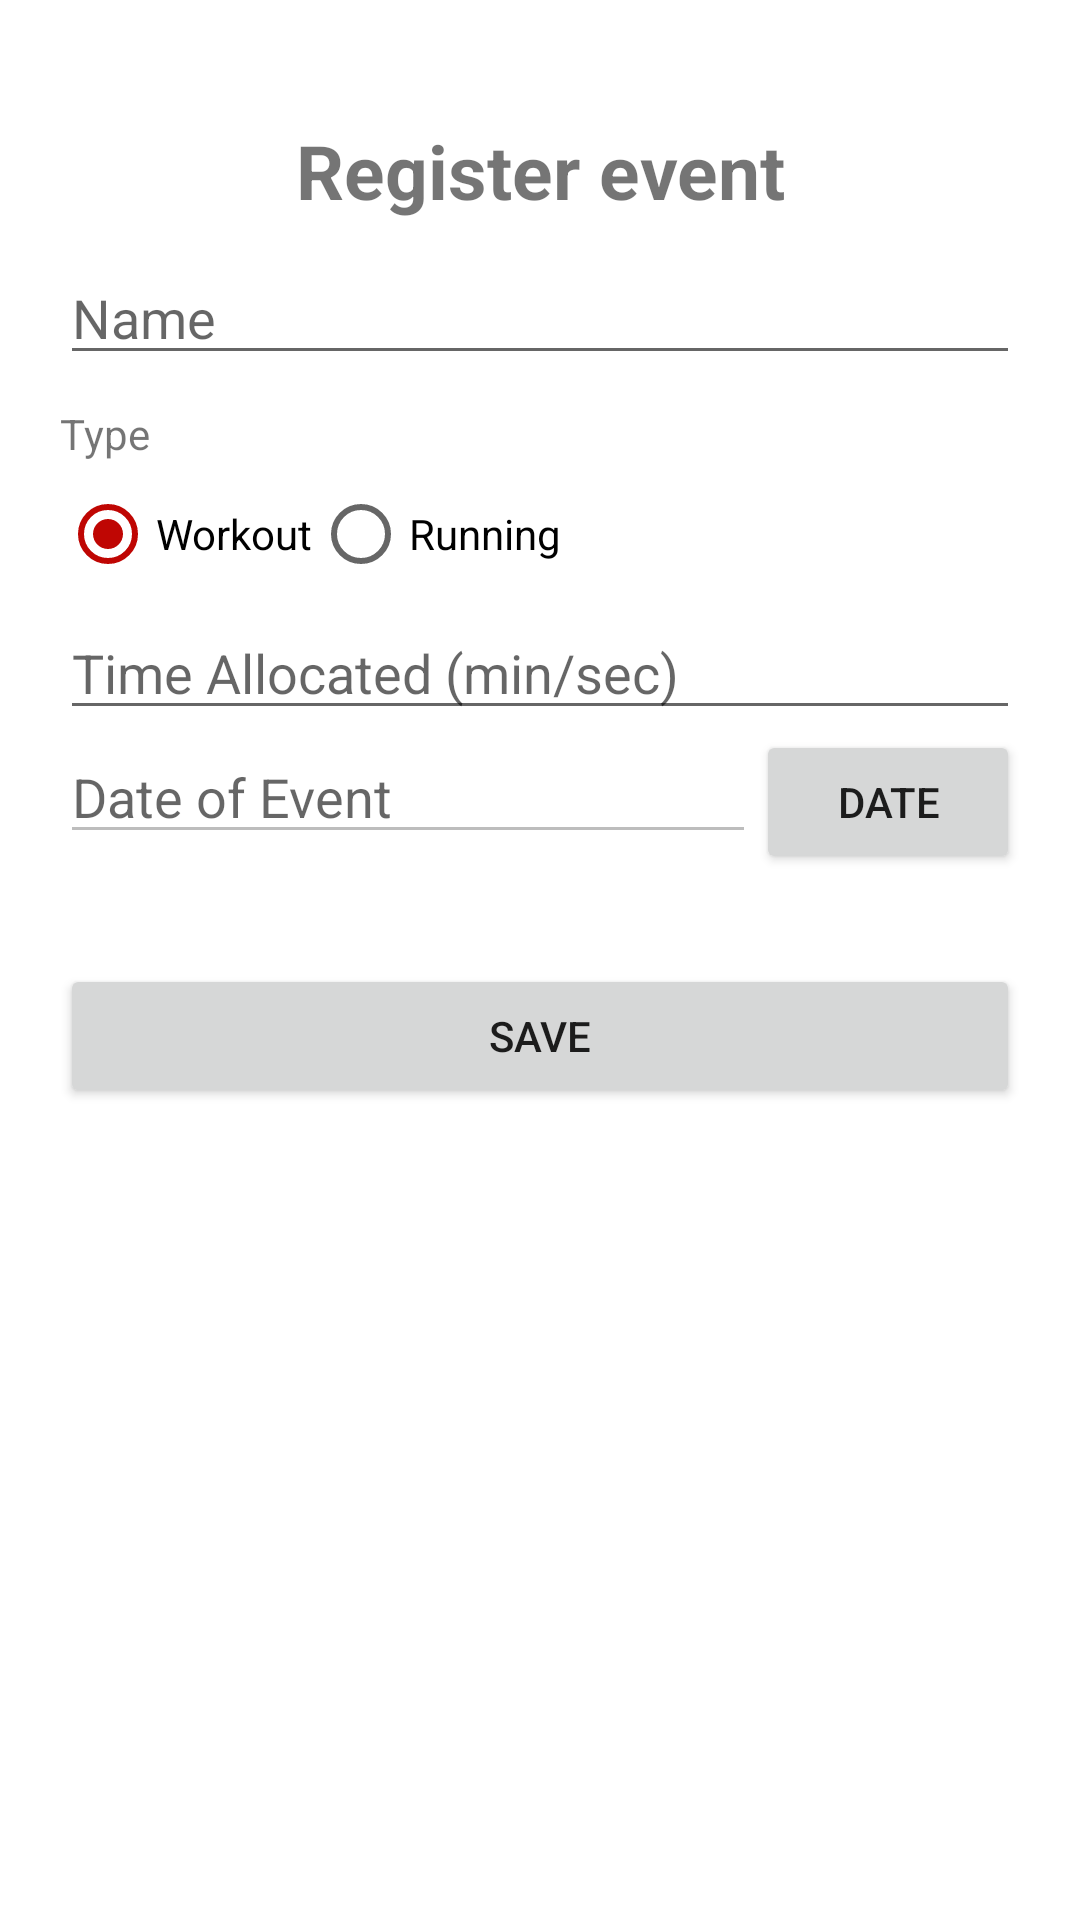

This screen was rendered from an Android layout file. Write that file and the resources it references.
<!-- AndroidManifest.xml: application theme Theme.WittnessFittness.NoActionandStatusBar -->
<!-- res/layout/input_event_layout.xml -->
<?xml version="1.0" encoding="utf-8"?>
<LinearLayout xmlns:android="http://schemas.android.com/apk/res/android"
    android:layout_width="match_parent"
    android:layout_height="wrap_content"
    android:orientation="vertical"
    android:padding="20dp">

    <TextView
        android:layout_width="match_parent"
        android:layout_height="wrap_content"
        android:text="Register event"
        android:textStyle="bold"
        android:gravity="center"
        android:layout_marginTop="20dp"
        android:textSize="25sp"/>

    <EditText
        android:id="@+id/et_name"
        android:layout_marginTop="10dp"
        android:layout_width="match_parent"
        android:layout_height="wrap_content"
        android:inputType="text"
        android:hint="Name"/>


    <TextView
        android:layout_width="match_parent"
        android:layout_height="wrap_content"
        android:layout_marginTop="10dp"
        android:text="Type" />

    <RadioGroup
        android:id="@+id/rb_group"
        android:layout_width="match_parent"
        android:layout_height="wrap_content"
        android:orientation="horizontal">

        <RadioButton
            android:id="@+id/rb_workout"
            android:layout_width="wrap_content"
            android:layout_height="wrap_content"
            android:text="Workout"
            android:checked="true"/>

        <RadioButton
            android:id="@+id/rb_running"
            android:layout_width="wrap_content"
            android:layout_height="wrap_content"
            android:text="Running" />
    </RadioGroup>


    <EditText
        android:id="@+id/et_timeAllocated"
        android:layout_width="match_parent"
        android:layout_height="wrap_content"
        android:inputType="textCapSentences"
        android:hint="Time Allocated (min/sec)"/>


    <LinearLayout
        android:layout_width="match_parent"
        android:layout_height="wrap_content"
        android:orientation="horizontal">

        <EditText
            android:id="@+id/et_dateOfEvent"
            android:enabled="false"
            android:layout_width="match_parent"
            android:layout_height="wrap_content"
            android:layout_weight="1"
            android:hint="Date of Event" />

        <Button
            android:id="@+id/btnDateOfEvent"
            android:layout_width="wrap_content"
            android:layout_height="wrap_content"
            android:text="Date" />
    </LinearLayout>

    <Button
        android:id="@+id/btnSaveData"
        android:layout_width="match_parent"
        android:layout_height="wrap_content"
        android:text="save"
        android:layout_marginTop="30dp"/>

</LinearLayout>
<!-- resources referenced by this layout -->
<resources>
  <style name="Theme.WittnessFittness.NoActionandStatusBar" parent="Theme.WittnessFittness">
          <item name="windowActionBar">false</item>
          <item name="windowNoTitle">true</item>
          <item name="android:windowTranslucentStatus">true</item>
          <item name="android:windowTranslucentNavigation">true</item>
          <item name="android:fitsSystemWindows">true</item>
      </style>
  <style name="Theme.WittnessFittness" parent="Theme.MaterialComponents.DayNight.DarkActionBar">
          
          <item name="colorPrimary">@color/maroon_500</item>
          <item name="colorPrimaryVariant">@color/maroon_700</item>
          <item name="colorOnPrimary">@color/white</item>
          
          <item name="colorSecondary">@color/red_200</item>
          <item name="colorSecondaryVariant">@color/red_700</item>
          <item name="colorOnSecondary">@color/black</item>
          
          <item name="android:statusBarColor" tools:targetApi="l">?attr/colorPrimaryVariant</item>
          
      </style>
  <color name="maroon_500">#bf1f62</color>
  <color name="maroon_700">#70163c</color>
  <color name="white">#FFFFFFFF</color>
  <color name="red_200">#bf0603</color>
  <color name="red_700">#8d0801</color>
  <color name="black">#FF000000</color>
</resources>
